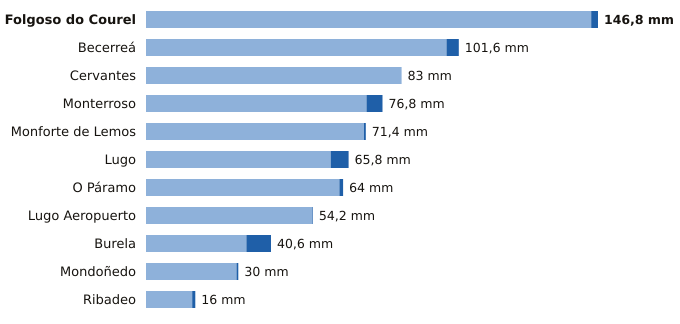

The file beside this chart, header and first rows:
estacion, provincia, indicativo, mm_6_dias_anteriores, mm_hoy, mm_7_dias, horas_de_hoy
Folgoso do Courel, Lugo, 1658, 144.6, 2.2, 146.8, 8
Becerreá, Lugo, 1521X, 97.6, 4.0, 101.6, 7
Cervantes, Lugo, 1297E, 83.0, 0.0, 83.0, 5
Monterroso, Lugo, 1446X, 71.6, 5.2, 76.8, 9
Monforte de Lemos, Lugo, 1679A, 70.8, 0.6, 71.4, 6
Lugo, Lugo, 1518A, 60.0, 5.8, 65.8, 8
O Páramo, Lugo, 1521I, 62.8, 1.2, 64.0, 5
Lugo Aeropuerto, Lugo, 1505, 54.0, 0.2, 54.2, 9
Burela, Lugo, 1347T, 32.6, 8.0, 40.6, 7
Mondoñedo, Lugo, 1344X, 29.4, 0.6, 30.0, 6
Ribadeo, Lugo, 1342X, 15.0, 1.0, 16.0, 6
